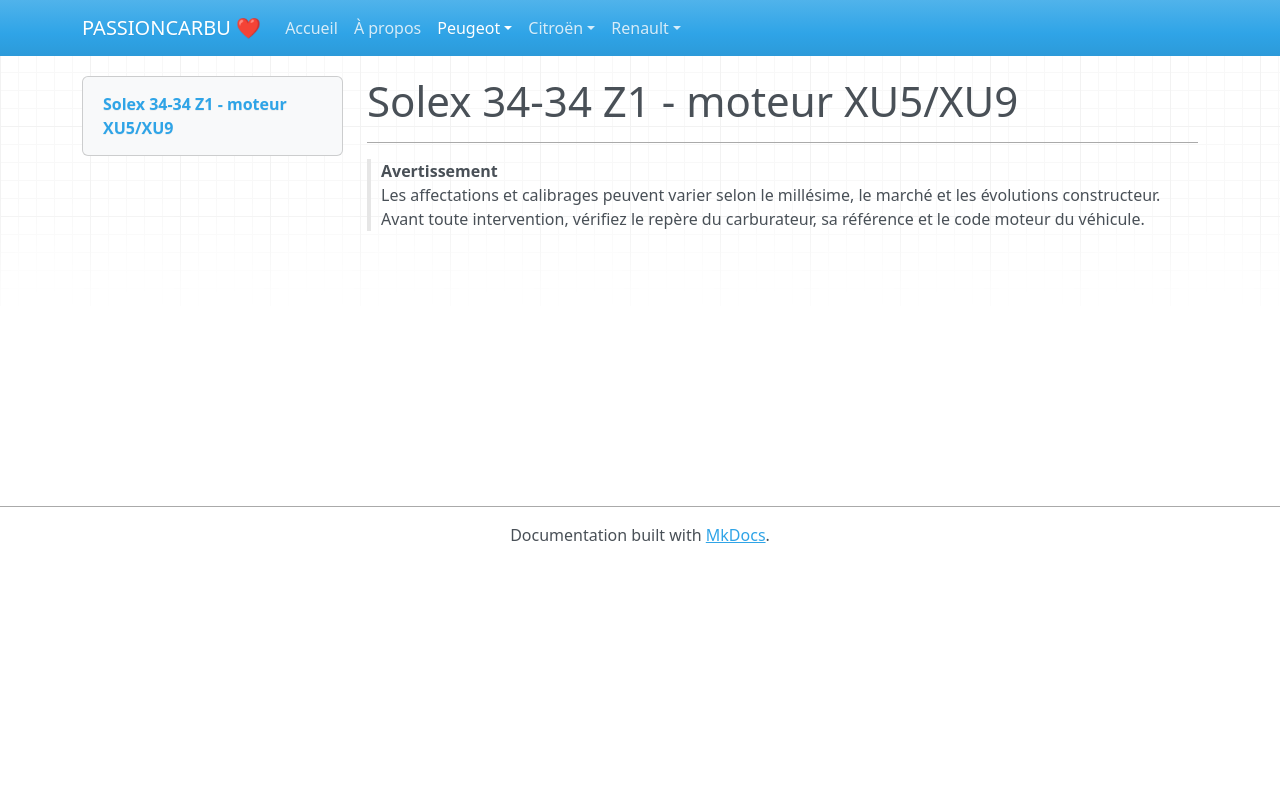

repository: adriencano205/PASSIONCARBU · page: moteurs-tu/solex-34-34-z1.html · generator: mkdocs

# Solex 34-34 Z1 - moteur XU5/XU9

---

> **Avertissement**  
> Les affectations et calibrages peuvent varier selon le millésime, le marché et les évolutions constructeur. Avant toute intervention, vérifiez le repère du carburateur, sa référence et le code moteur du véhicule.
